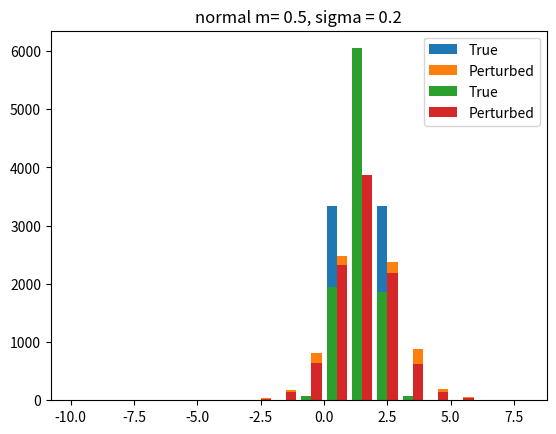

Reproduce this figure in Python.
import math
import random
from typing import Any, Callable, NewType, TypeGuard
import numpy as np
import matplotlib.pyplot as pyplot


BINS = 3
# largest float32 x such that x * BINS < BINS
ALMOST_ONE = 1.0 - pow(2.0, BINS - 24)

eps = 3

N = 10_000 # number of subjects

delta_f = (BINS -1)/BINS

laplace_parameter = delta_f / eps

# our input ratios are really portions in [0, 1), but I will use the word "ratio". Perturbed data can be outside of that range.
Ratio = NewType('Ratio', float)

def to_ratio(x: Any) -> Ratio:
    v = float(x)
    if math.isnan(v) or math.isinf(v):
        raise ValueError
    return v

# type alias for source distribution function
DistFunction = Callable[..., Ratio]
class Distribution:
    def __init__(self, desc: str, function: DistFunction, **kwargs):
        self.desc: str = desc
        self.function: DistFunction = function
        self.func_args = kwargs

dists: list[Distribution] = []
dists.append(Distribution("uniform", random.random))

def ratio_normal(**kwargs) -> Ratio:
    x =  np.random.normal(**kwargs)
    return to_ratio(x)
    
dists.append(Distribution(
        desc = "normal m= 0.5, sigma = 0.2",
        function =lambda: ratio_normal(loc=0.5,  scale=0.2)))

def main():
    for dist in dists:
        raw_data: list[float] = []
        true_bin: list[int] = []
        perturbed_bin: list[int | None] = []

        for _ in range(N):
            datum = dist.function()
            raw_data.append(datum)
            true_bin.append(datum * BINS)
            perturbed_datum = datum + np.random.laplace(scale =laplace_parameter)

            perturbed_datum *= BINS
            
            perturbed_bin.append(perturbed_datum)
        
        bins = range(math.floor(min(perturbed_bin)),
            math.ceil(max(perturbed_bin)))
        labels = ["True", "Perturbed"]
        pyplot.title(dist.desc)
        pyplot.hist([true_bin, perturbed_bin],
            bins=bins, label=labels)
        pyplot.legend()
        
        pyplot.show()

        same_bin: int = 0
        for i in range(len(true_bin)):
            if perturbed_bin[i] == true_bin[i]:
                same_bin += 1

        print(f'{same_bin} out of {i+1} are in the same bin')

if __name__ == '__main__':
    main()


